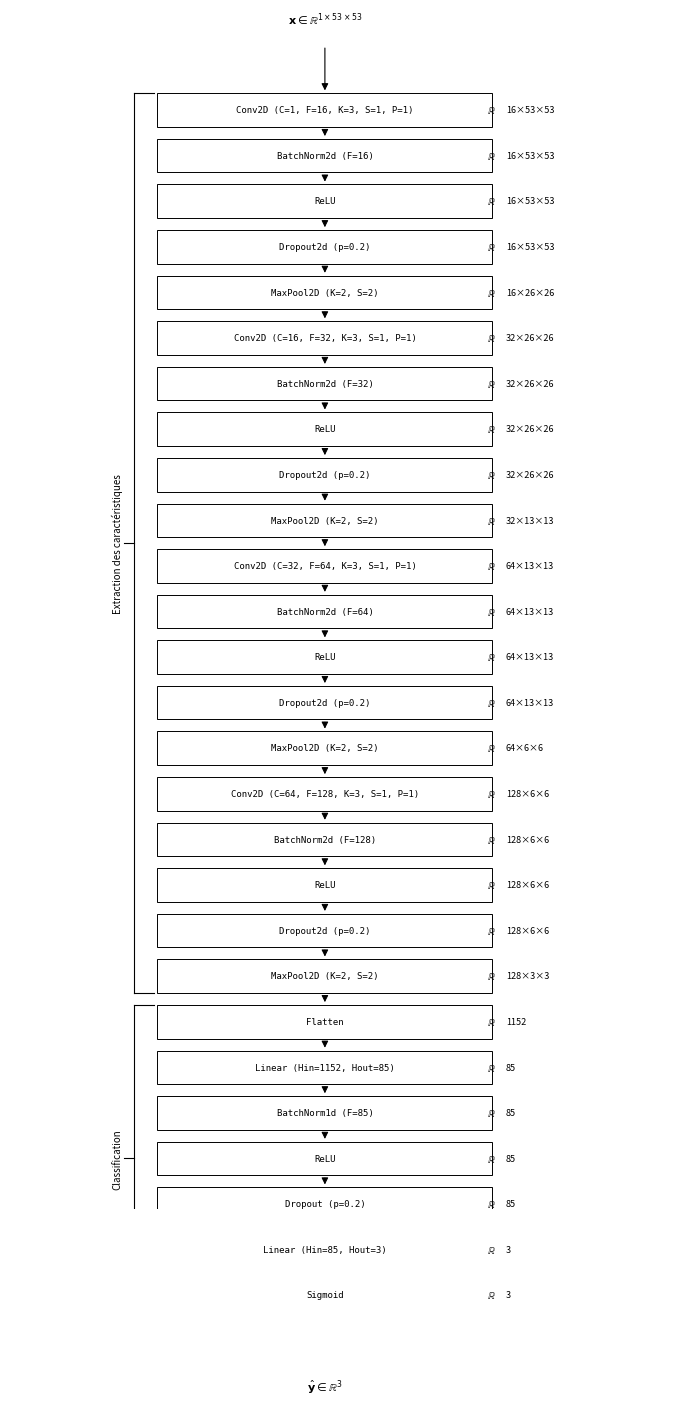

This chart was generated by the following Python code:
import matplotlib
matplotlib.use('Agg')
import matplotlib.pyplot as plt
import matplotlib.patches as patches
from matplotlib.patches import FancyBboxPatch

fig, ax = plt.subplots(figsize=(7, 14))
ax.set_xlim(0, 10)
ax.set_ylim(0, 10)
ax.axis('off')

# ── layout constants ──────────────────────────────────────────────────────────
box_x      = 2.2    # left edge of layer boxes
box_w      = 5.0    # box width
box_h      = 0.28   # box height
gap        = 0.10   # vertical gap between boxes
dim_x      = 7.4    # x position of dimension annotations
dim_sym_x  = 7.25   # x of ℝ symbol
arrow_x    = 4.7    # x centre of connector arrows

# ── layers: (label, output_shape_string) ─────────────────────────────────────
layers = [
    # Block 1
    ("Conv2D (C=1, F=16, K=3, S=1, P=1)",  "16×53×53"),
    ("BatchNorm2d (F=16)",                   "16×53×53"),
    ("ReLU",                                 "16×53×53"),
    ("Dropout2d (p=0.2)",                    "16×53×53"),
    ("MaxPool2D (K=2, S=2)",                 "16×26×26"),
    # Block 2
    ("Conv2D (C=16, F=32, K=3, S=1, P=1)", "32×26×26"),
    ("BatchNorm2d (F=32)",                   "32×26×26"),
    ("ReLU",                                 "32×26×26"),
    ("Dropout2d (p=0.2)",                    "32×26×26"),
    ("MaxPool2D (K=2, S=2)",                 "32×13×13"),
    # Block 3
    ("Conv2D (C=32, F=64, K=3, S=1, P=1)", "64×13×13"),
    ("BatchNorm2d (F=64)",                   "64×13×13"),
    ("ReLU",                                 "64×13×13"),
    ("Dropout2d (p=0.2)",                    "64×13×13"),
    ("MaxPool2D (K=2, S=2)",                 "64×6×6"),
    # Block 4
    ("Conv2D (C=64, F=128, K=3, S=1, P=1)","128×6×6"),
    ("BatchNorm2d (F=128)",                  "128×6×6"),
    ("ReLU",                                 "128×6×6"),
    ("Dropout2d (p=0.2)",                    "128×6×6"),
    ("MaxPool2D (K=2, S=2)",                 "128×3×3"),
    # FC
    ("Flatten",                              "1152"),
    ("Linear (Hin=1152, Hout=85)",           "85"),
    ("BatchNorm1d (F=85)",                   "85"),
    ("ReLU",                                 "85"),
    ("Dropout (p=0.2)",                      "85"),
    ("Linear (Hin=85, Hout=3)",              "3"),
    ("Sigmoid",                              "3"),
]

n = len(layers)

# total height used by all boxes + gaps
total_h = n * box_h + (n - 1) * gap
# top y of first box (leave room for input label)
top_y = 9.3

def box_top(i):
    return top_y - i * (box_h + gap)

def box_mid(i):
    return box_top(i) - box_h / 2

# ── input annotation ─────────────────────────────────────────────────────────
ax.annotate("", xy=(arrow_x, box_top(0)), xytext=(arrow_x, box_top(0) + 0.4),
            arrowprops=dict(arrowstyle="-|>", color='black', lw=0.8))
ax.text(arrow_x, box_top(0) + 0.55,
        r"$\mathbf{x} \in \mathbb{R}^{1 \times 53 \times 53}$",
        ha='center', va='bottom', fontsize=8, fontweight='bold')

# ── draw boxes + connectors + dimension labels ────────────────────────────────
for i, (label, dim) in enumerate(layers):
    y_top = box_top(i)
    # box
    rect = FancyBboxPatch((box_x, y_top - box_h), box_w, box_h,
                           boxstyle="square,pad=0", linewidth=0.7,
                           edgecolor='black', facecolor='white')
    ax.add_patch(rect)
    # layer text
    ax.text(box_x + box_w / 2, y_top - box_h / 2, label,
            ha='center', va='center', fontsize=6.5,
            fontfamily='monospace')

    # connector arrow to next box
    if i < n - 1:
        y_bottom = y_top - box_h
        y_next   = box_top(i + 1)
        ax.annotate("", xy=(arrow_x, y_next), xytext=(arrow_x, y_bottom),
                    arrowprops=dict(arrowstyle="-|>", color='black', lw=0.7))

    # dimension on the right
    # horizontal tick line from box edge to dimension
    ax.plot([box_x + box_w, dim_sym_x - 0.05], [y_top - box_h / 2, y_top - box_h / 2],
            color='black', lw=0.5)
    ax.text(dim_sym_x, y_top - box_h / 2,
            r"$\mathbb{R}$",
            ha='right', va='center', fontsize=7)
    ax.text(dim_x, y_top - box_h / 2,
            dim, ha='left', va='center', fontsize=6.5)

# ── output annotation ─────────────────────────────────────────────────────────
last_bottom = box_top(n - 1) - box_h
ax.annotate("", xy=(arrow_x, last_bottom - 0.35), xytext=(arrow_x, last_bottom),
            arrowprops=dict(arrowstyle="-|>", color='black', lw=0.8))
ax.text(arrow_x, last_bottom - 0.55,
        r"$\hat{\mathbf{y}} \in \mathbb{R}^{3}$",
        ha='center', va='top', fontsize=8, fontweight='bold')

# ── section bracket labels (left side) ───────────────────────────────────────
def draw_bracket_label(ax, i_start, i_end, label, x_right=2.15, x_brace=1.85):
    y_top_br    = box_top(i_start)
    y_bot_br    = box_top(i_end) - box_h
    y_mid       = (y_top_br + y_bot_br) / 2
    # vertical line
    ax.plot([x_brace, x_brace], [y_bot_br, y_top_br], color='black', lw=0.8)
    # top & bottom ticks
    ax.plot([x_brace, x_right], [y_top_br, y_top_br], color='black', lw=0.8)
    ax.plot([x_brace, x_right], [y_bot_br, y_bot_br], color='black', lw=0.8)
    # mid tick
    ax.plot([x_brace, x_brace - 0.15], [y_mid, y_mid], color='black', lw=0.8)
    # rotated label
    ax.text(x_brace - 0.25, y_mid, label,
            ha='center', va='center', fontsize=7,
            rotation=90)

# Feature extraction: blocks 1-4 (indices 0-19)
draw_bracket_label(ax, 0, 19, "Extraction des caractéristiques")
# Classification: FC layers (indices 20-26)
draw_bracket_label(ax, 20, 26, "Classification")

# ── save ─────────────────────────────────────────────────────────────────────
plt.tight_layout()
plt.savefig("classification_architecture.png", dpi=180, bbox_inches='tight',
            facecolor='white')
print("Saved: classification_architecture.png")
